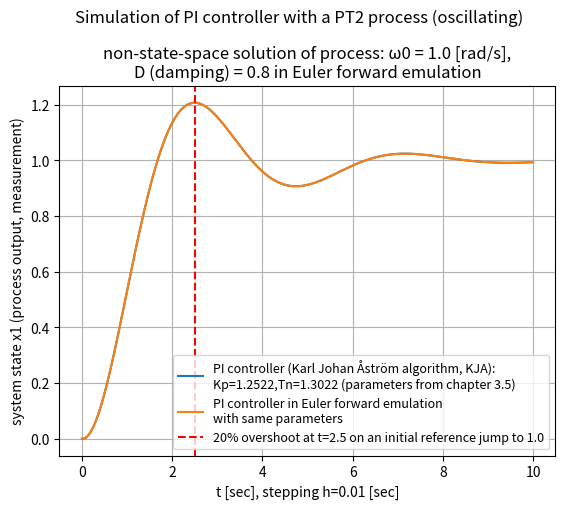

Here is the Python script that generated this plot:
# -*- coding: utf-8 -*-
"""
2025-02-24

3.5e2_PI-control-loop_with_2nd_order_lag_process_Euler_forward.py


Based on programs:
    3.5d_real_PID-control_with_PT1_process_u-bounded_anti-windup.py
    3.5_PI-control-loop_with_2nd_order_lag_process.py


tests: OK! => looks like that the Karl Johan Åström-PI controller is
              some kind of Euler forward-PI controller in a different implementation

  absolute, maximum relative difference of Euler forward-PI controller - state-space solution: 0.865217%
  absolute, maximum relative difference of Karl Johan Åström-PI controller - state-space solution: 0.865217%

  x1_ef - x1_KJA
  Out[31]:
  array([ 0.00000000e+00,  0.00000000e+00,  0.00000000e+00,  0.00000000e+00,
          0.00000000e+00,  2.16840434e-19,  4.33680869e-19,  8.67361738e-19,
          1.73472348e-18,  3.46944695e-18,  5.20417043e-18,  6.93889390e-18,
          1.04083409e-17,  1.38777878e-17,  1.56125113e-17,  1.73472348e-17,
          2.08166817e-17,  2.42861287e-17,  2.77555756e-17,  3.12250226e-17,


ideas:
    1/ Computer-Simulation von Regelungen - book, 1999, E.-G. Feindt: chapter 3.1...3.5
    2/ Discrete Time Control Systems, Lino Guzzella, 2013

"""

import numpy as np
import matplotlib.pyplot as plt
from matplotlib import font_manager


# ini values:
tstart = 0.0
h = 0.01  # delta t

BOUND = False  # True = bounded controller output (for dead time process)
U_MAX = 2.0   # absolute; org 2.0

ANTIWINDUPACTION = False

# PT2 process coefficients from: 3.5_PI-control-loop_with_2nd_order_lag_process.py
b0 = 1.3
a0 = 1.0
a1 = 1.6
# numerator polynomial:   b0
# denominator polynomial: s² + a1*s + a0
#  a1 = 2*D*ω0, a0 = ω0² (natural angular frequency, squared)
#  => ω0 = 1.0/sec, D = 0.8, which is underdamped
omega0 = np.sqrt(a0)
D = a1 / 2.0 / omega0
# PI controller parameters from book:
Kp = 1.2522
Tn = 1.3022


STEPS = 1000
tstop = STEPS * h + tstart
t = np.arange(tstart,tstop,h)


w_1 = 1.0  # jump of reference value at t = 0

# transient disturbance:
t_dist_start_t = 15.0
t_dist_stop_t  = 17.0
t_dist_start   = t_dist_start_t / h
t_dist_stop    = t_dist_stop_t / h
DIST_VAL = 0.01


SIGMA = 0.0035  # sigma of noisy measurement
x1_noise = 1.0 + np.random.normal(0.0, SIGMA, STEPS)


###############################
#
# PI algorithm of Euler forward controller:
x1_ef = np.zeros([STEPS])    # measurement
control_error = np.zeros([STEPS])
u_ef = np.zeros([STEPS])  # controller output:

for k in range(1,STEPS):

    control_error[k] = w_1 - x1_ef[k]

    # Euler forward-PI controller:
    u_ef[k] = Kp*control_error[k] + Kp*(h/Tn - 1.0)*control_error[k-1] + u_ef[k-1]

    # process:
    if k < STEPS-1:
        # Euler forward emulation of
        # process transfer function G(s) = b0 / (s**2 + a1*s + a0)
        # ...
        x1_ef[k+1] = h**2.0 * b0 * u_ef[k-1]\
                  + (2.0 - h*a1) * x1_ef[k]\
                  + (a1*h - a0 * h**2.0 - 1.0) * x1_ef[k-1]
        # x1[k+1] = x1[k+1] * x1_noise[k-1]

        # transient disturbance:
        # if t_dist_start <= k <= t_dist_stop:
            # x1[k+1] += DIST_VAL


# compare with the original state space solution from book's ch.3.5:
#
x1ss = np.zeros([STEPS])
x2ss = np.zeros([STEPS])
x3ss = np.zeros([STEPS])

def DIFF_EQU(x_1, x_2, x_3):
    '''
    calculate f1,f2,f3: first order ODE's
    '''
    u_   = Kp * (w_1 - x_1 + x_3/Tn)  # controller output

    f1  = x_2
    f2  = b0 * u_ - a0 * x_1 - a1 * x_2  # PT2 term
    f3  = w_1 - x_1
    return f1, f2, f3

# system simulation loop:
for k in range(1,STEPS):
    # using Runge–Kutta method:
    x1_ = x1ss[k-1]
    x2_ = x2ss[k-1]
    x3_ = x3ss[k-1]
    f1_, f2_, f3_ = DIFF_EQU(x1_, x2_, x3_)

    k1 = h * f1_
    l1 = h * f2_
    m1 = h * f3_
    x1_ = x1ss[k-1] + k1 / 2.0
    x2_ = x2ss[k-1] + l1 / 2.0
    x3_ = x3ss[k-1] + m1 / 2.0
    f1_, f2_, f3_ = DIFF_EQU(x1_, x2_, x3_)

    k2 = h * f1_
    l2 = h * f2_
    m2 = h * f3_
    x1_ = x1ss[k-1] + k2 / 2.0
    x2_ = x2ss[k-1] + l2 / 2.0
    x3_ = x3ss[k-1] + m2 / 2.0
    f1_, f2_, f3_ = DIFF_EQU(x1_, x2_, x3_)

    k3 = h * f1_
    l3 = h * f2_
    m3 = h * f3_
    x1_ = x1ss[k-1] + k3 / 2.0
    x2_ = x2ss[k-1] + l3 / 2.0
    x3_ = x3ss[k-1] + m3 / 2.0
    f1_, f2_, f3_ = DIFF_EQU(x1_, x2_, x3_)

    k4 = h * f1_
    l4 = h * f2_
    m4 = h * f3_
    x1_ = x1ss[k-1] + (k1 + 2.0*k2 + 2.0*k3 + k4) / 6.0
    x2_ = x2ss[k-1] + (l1 + 2.0*l2 + 2.0*l3 + l4) / 6.0
    x3_ = x3ss[k-1] + (m1 + 2.0*m2 + 2.0*m3 + m4) / 6.0

    x1ss[k] = x1_
    x2ss[k] = x2_
    x3ss[k] = x3_
# end of compare with the original state space solution from book ch.3.5




###############################
#
# PI algorithm from:
# chapter 6 "PID Control" from "Control System Design" by Karl Johan Åström, 2002
# --> page 242 at "Summarizing we find that the PID controller can be approximated by"
#
x1_KJA = np.zeros([STEPS])  # measurement
I_KJA = np.zeros([STEPS])  # I-term of Karl Johan Åström-PI controller
u_KJA = np.zeros([STEPS])  # controller output for monitoring

for k in range(1,STEPS):
    # P-term:
    P_KJA = Kp * (w_1 - x1_KJA[k])

    # controller output:
    u_KJA[k] = P_KJA + I_KJA[k]

    # I-term:
    if k < STEPS-1:
        I_KJA[k+1] = I_KJA[k] + Kp*h/Tn*(w_1 - x1_KJA[k])

    # process:
    if k < STEPS-1:
        # Euler forward emulation of
        # process transfer function G(s) = b0 / (s**2 + a1*s + a0)
        # ...
        x1_KJA[k+1] = h**2.0 * b0 * u_KJA[k-1]\
                  + (2.0 - h*a1) * x1_KJA[k]\
                  + (a1*h - a0 * h**2.0 - 1.0) * x1_KJA[k-1]
#
# end of Karl Johan Åström-PI controller


# Euler forward-PI controller - original state-space solution:
max_rel_diff_x1_ef = max(abs(x1_ef - x1ss))
# KJA-PI controller - original state-space solution:
max_rel_diff_x1_KJA = max(abs(x1_KJA - x1ss))


plt.suptitle('Simulation of PI controller with a PT2 process (oscillating)', y = 1.04)
plt.title(f'non-state-space solution of process: ω0 = {omega0} [rad/s],\
\nD (damping) = {D} in Euler forward emulation', y = 1.0)


plt.plot(t,x1_KJA, label=f'PI controller (Karl Johan Åström algorithm, KJA):\
\nKp={Kp:.4f},Tn={Tn:.4f} (parameters from chapter 3.5)')

plt.plot(t,x1_ef, label="PI controller in Euler forward emulation\
\nwith same parameters")


plt.xlabel(f't [sec], stepping h={h} [sec]')
plt.ylabel('system state x1 (process output, measurement)')

plt.axvline(2.5, color='r', label =\
f'20% overshoot at t=2.5 on an initial reference jump to {w_1}', ls = '--')

font = font_manager.FontProperties(size=9)
# plt.legend(loc="upper right", prop=font)
plt.legend(prop=font)

plt.grid()
plt.show()


print("\nmin(u_ef)=",min(u_ef))
print("max(u_ef)=",max(u_ef))

print(f'\nabsolute, maximum relative difference of \
Euler forward-PI controller - state-space solution: {max_rel_diff_x1_ef:.6%}')
print(f'\nabsolute, maximum relative difference of \
Karl Johan Åström-PI controller - state-space solution: {max_rel_diff_x1_KJA:.6%}')


# end of 3.5e2_PI-control-loop_with_2nd_order_lag_process_Euler_forward.py
